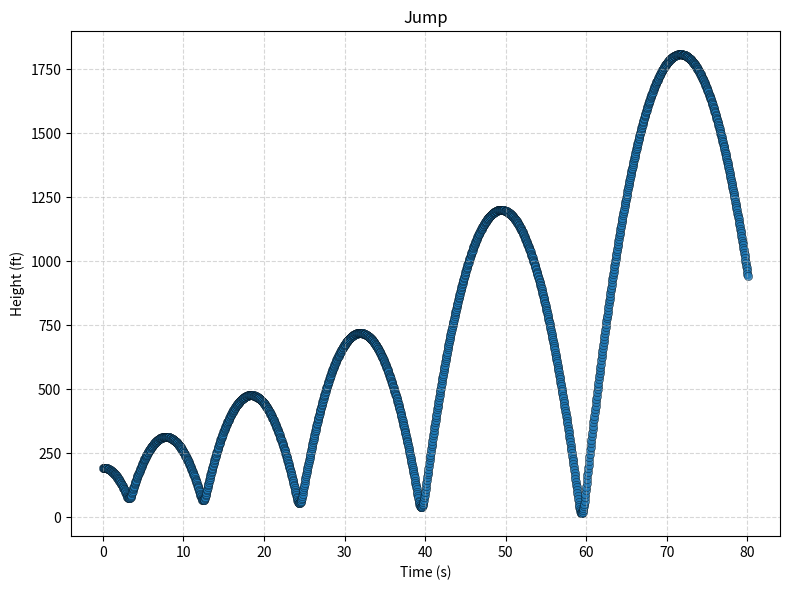

The script that saved this image:
import math
import matplotlib.pyplot as plt

# General parameters
air_density = 0.075  # Lb/ft^3 -> function of altitude and temperature
g = 32.1731  # ft/s^2 (https://www.sensorsone.com/local-gravity-calculator/) -> gravity in Ottawa
platform_height = 194 + 3 * 1/12 # ft
t_max = 80

# Cord parameters
blue_K = 36.55
anchor_offset = 10.0  # ft
unstretched_rope_length = 48  # ft
blue_cord_weight = 45  # Lb
blue_cord_mass = 45 / g # slugs

# Person parameters
person_weight = 150.0  # Lbs
person_mass = 150.0/g # Slugs
person_height = 1.70  # m
person_drag_coefficient = 1.0  # dimensionless
person_cross_sectional_area = 7.5  # ft^2

t_list = []
y_list = []

def simulate():
    k = air_density * person_drag_coefficient * person_cross_sectional_area  # drag coefficient in F = k * v^2
    t = 0.0
    dt = 0.05
    y = platform_height
    v = 0
    next_print = 0.0
    print_dt = 0.5

    print("t(s)\ty(m)\tv(m/s)\ta(m/s^2)")
    while t <= t_max and y > 0:
        delta_x = (platform_height - anchor_offset - y) - unstretched_rope_length
        F_cord = delta_x * blue_K
        if (delta_x < unstretched_rope_length): F_cord = 0
        a = (F_cord - person_weight) / (person_mass + blue_cord_mass)
        if t >= next_print - 1e-12:
            print(f"{t:6.2f}\t{y:7.3f}\t{v:7.3f}\t{a:7.3f}")
            next_print += print_dt

        #TODO: RK4 integration
        y += dt * v
        v += dt * a
        t += dt

        t_list.append(t)
        y_list.append(y)

simulate()

plt.figure(figsize=(8,6))
plt.scatter(t_list, y_list, alpha=0.8, edgecolor="k", linewidth=0.3)
plt.xlabel("Time (s)")
plt.ylabel("Height (ft)")
plt.title(f"Jump")
plt.grid(True, linestyle="--", alpha=0.5)
plt.tight_layout()
plt.show()